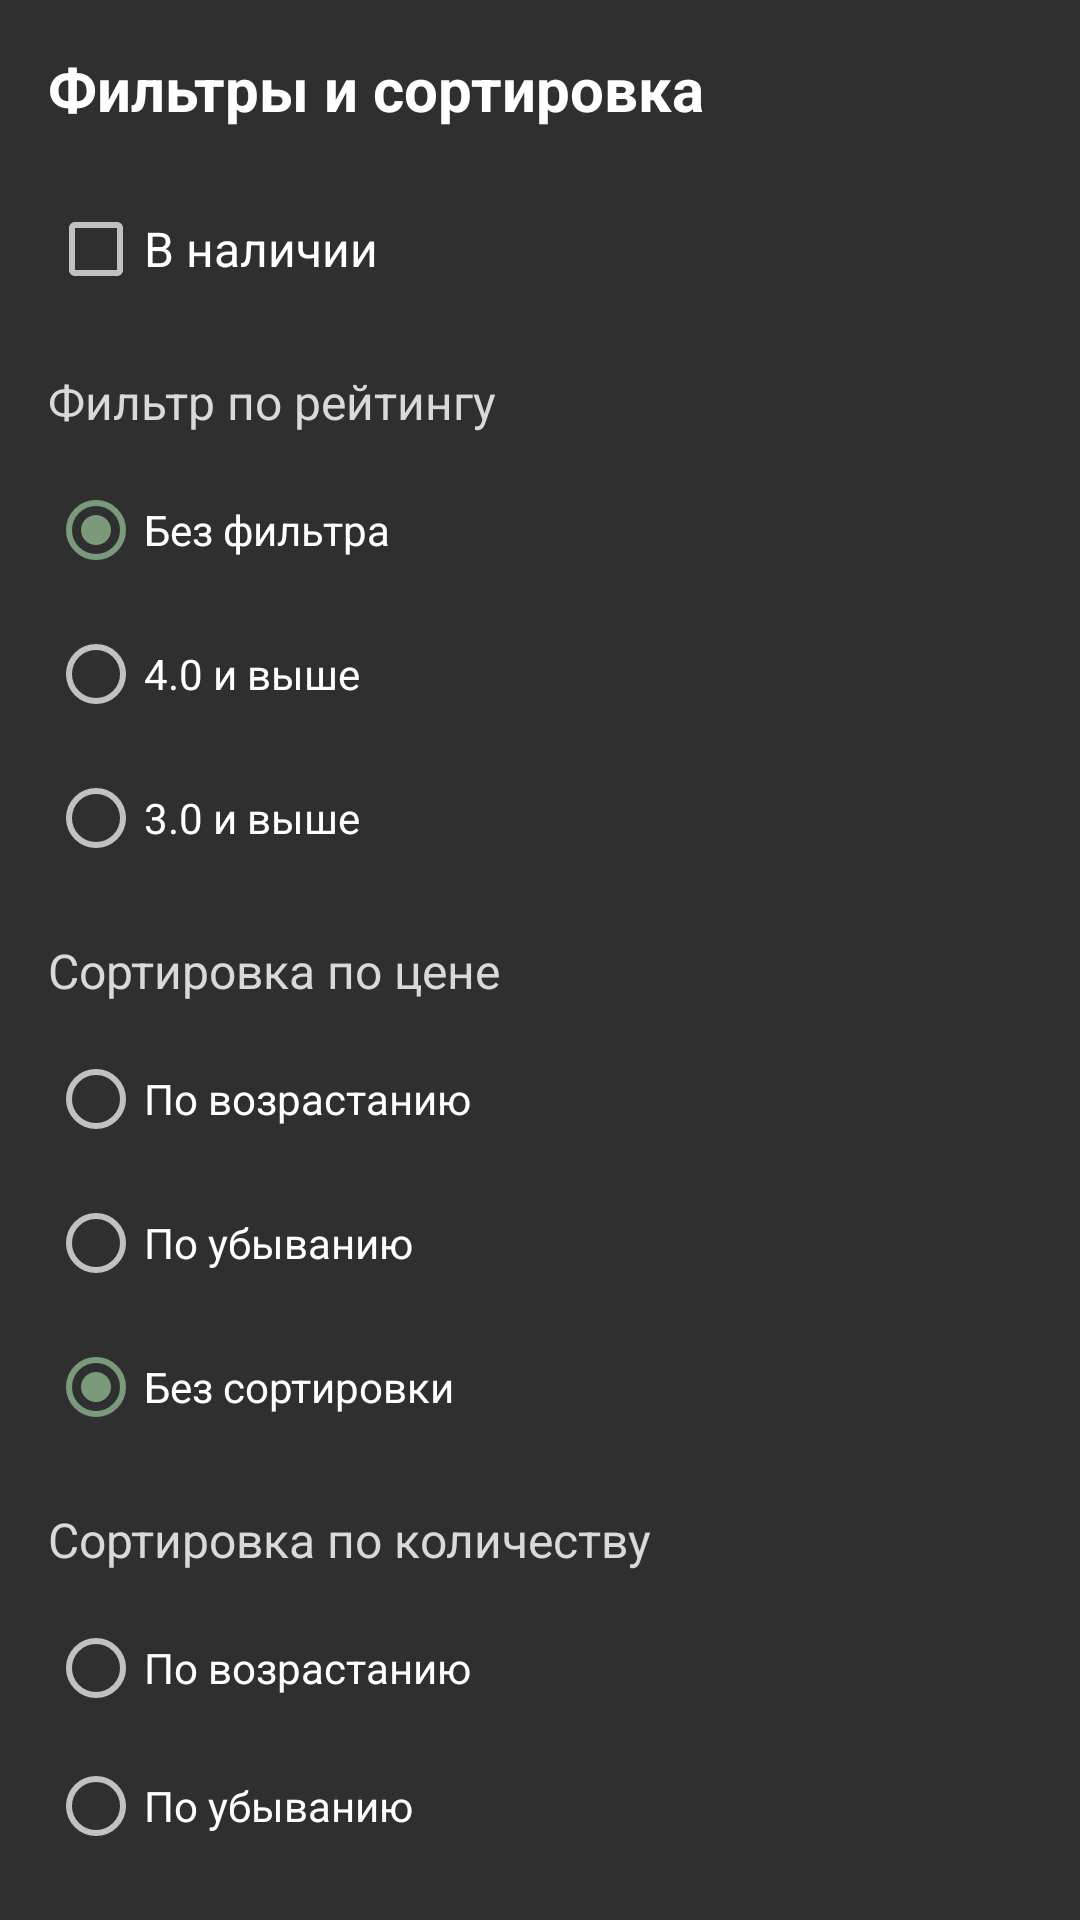

This screen was rendered from an Android layout file. Write that file and the resources it references.
<!-- AndroidManifest.xml: application theme Theme.Factorio -->
<!-- res/layout/activity_filter_sort.xml -->
<?xml version="1.0" encoding="utf-8"?>
<LinearLayout xmlns:android="http://schemas.android.com/apk/res/android"
    android:layout_width="match_parent"
    android:layout_height="match_parent"
    xmlns:app="http://schemas.android.com/apk/res-auto"
    android:orientation="vertical"
    android:padding="16dp"
    android:background="@color/coal_black">

    
    <TextView
        android:layout_width="wrap_content"
        android:layout_height="wrap_content"
        android:text="Фильтры и сортировка"
        android:textSize="20sp"
        android:textStyle="bold"
        android:textColor="@color/white"
        android:layout_marginBottom="16dp"/>

    
    <CheckBox
        android:id="@+id/in_stock_checkbox"
        android:layout_width="wrap_content"
        android:layout_height="wrap_content"
        android:text="В наличии"
        android:textSize="16sp"
        android:textColor="@color/white"
        android:layout_marginBottom="16dp"/>

    
    <TextView
        android:layout_width="wrap_content"
        android:layout_height="wrap_content"
        android:text="Фильтр по рейтингу"
        android:textSize="16sp"
        android:textColor="@color/smoke_white"
        android:layout_marginBottom="8dp"/>

    <RadioGroup
        android:id="@+id/rating_filter_group"
        android:layout_width="match_parent"
        android:layout_height="wrap_content"
        android:orientation="vertical">
        <RadioButton
            android:id="@+id/rating_none_radio"
            android:layout_width="wrap_content"
            android:layout_height="wrap_content"
            android:text="Без фильтра"
            android:textColor="@color/white"
            android:checked="true"/>
        <RadioButton
            android:id="@+id/rating_4_radio"
            android:layout_width="wrap_content"
            android:layout_height="wrap_content"
            android:text="4.0 и выше"
            android:textColor="@color/white"/>
        <RadioButton
            android:id="@+id/rating_3_radio"
            android:layout_width="wrap_content"
            android:layout_height="wrap_content"
            android:text="3.0 и выше"
            android:textColor="@color/white"/>
    </RadioGroup>

    
    <TextView
        android:layout_width="wrap_content"
        android:layout_height="wrap_content"
        android:text="Сортировка по цене"
        android:textSize="16sp"
        android:textColor="@color/smoke_white"
        android:layout_marginTop="16dp"
        android:layout_marginBottom="8dp"/>

    <RadioGroup
        android:id="@+id/price_sort_group"
        android:layout_width="match_parent"
        android:layout_height="wrap_content"
        android:orientation="vertical">
        <RadioButton
            android:id="@+id/price_asc_radio"
            android:layout_width="wrap_content"
            android:layout_height="wrap_content"
            android:text="По возрастанию"
            android:textColor="@color/white"/>
        <RadioButton
            android:id="@+id/price_desc_radio"
            android:layout_width="wrap_content"
            android:layout_height="wrap_content"
            android:text="По убыванию"
            android:textColor="@color/white"/>
        <RadioButton
            android:id="@+id/price_none_radio"
            android:layout_width="wrap_content"
            android:layout_height="wrap_content"
            android:text="Без сортировки"
            android:textColor="@color/white"
            android:checked="true"/>
    </RadioGroup>

    
    <TextView
        android:layout_width="wrap_content"
        android:layout_height="wrap_content"
        android:text="Сортировка по количеству"
        android:textSize="16sp"
        android:textColor="@color/smoke_white"
        android:layout_marginTop="16dp"
        android:layout_marginBottom="8dp"/>

    <RadioGroup
        android:id="@+id/quantity_sort_group"
        android:layout_width="match_parent"
        android:layout_height="wrap_content"
        android:orientation="vertical">
        <RadioButton
            android:id="@+id/quantity_asc_radio"
            android:layout_width="wrap_content"
            android:layout_height="wrap_content"
            android:text="По возрастанию"
            android:textColor="@color/white"/>
        <RadioButton
            android:id="@+id/quantity_desc_radio"
            android:layout_width="wrap_content"
            android:layout_height="wrap_content"
            android:text="По убыванию"
            android:textColor="@color/white"/>
        <RadioButton
            android:id="@+id/quantity_none_radio"
            android:layout_width="wrap_content"
            android:layout_height="wrap_content"
            android:text="Без сортировки"
            android:textColor="@color/white"
            android:checked="true"/>
    </RadioGroup>

    
    <com.google.android.material.button.MaterialButton
        android:id="@+id/apply_button"
        android:layout_width="match_parent"
        android:layout_height="48dp"
        android:text="Применить"
        android:textSize="16sp"
        android:textAllCaps="false"
        android:backgroundTint="@color/oil_teal"
        android:layout_marginTop="24dp"
        app:cornerRadius="8dp"/>
</LinearLayout>
<!-- resources referenced by this layout -->
<resources>
  <color name="coal_black">#2F2F2F</color>
  <color name="oil_teal">#5A769A</color>
  <color name="smoke_white">#D9D9D9</color>
  <color name="white">#FFFFFFFF</color>
  <style name="Theme.Factorio" parent="Base.Theme.Factorio" />
  <style name="Base.Theme.Factorio" parent="Theme.MaterialComponents.NoActionBar">
          
          
          <item name="colorPrimary">@color/copper_light</item>           
          <item name="colorPrimaryVariant">@color/oil_teal</item>        
          <item name="colorOnPrimary">@color/smoke_off_white</item>      
          <item name="colorSecondary">@color/circuit_lime</item>         
          <item name="colorSecondaryVariant">@color/stone_light</item>   
          <item name="colorOnSecondary">@color/coal_gray</item>          
          <item name="android:colorBackground">@color/light_steel</item> 
          <item name="colorSurface">@color/smoke_off_white</item>        
          <item name="colorOnSurface">@color/iron_silver</item>          
          <item name="colorError">@color/hazard_orange</item>            
          <item name="colorOnError">@color/smoke_off_white</item>        
          <item name="android:textColor">@color/iron_silver</item>       
          <item name="android:textColorHint">@color/coal_gray</item>     
      </style>
  <color name="copper_light">#D68A59</color>
  <color name="smoke_off_white">#F5F5F5</color>
  <color name="circuit_lime">#7A9A7A</color>
  <color name="stone_light">#E0D8C3</color>
  <color name="coal_gray">#4A4A4A</color>
  <color name="light_steel">#FFFFFF</color>
  <color name="iron_silver">#8A9396</color>
  <color name="hazard_orange">#FF9800</color>
</resources>
